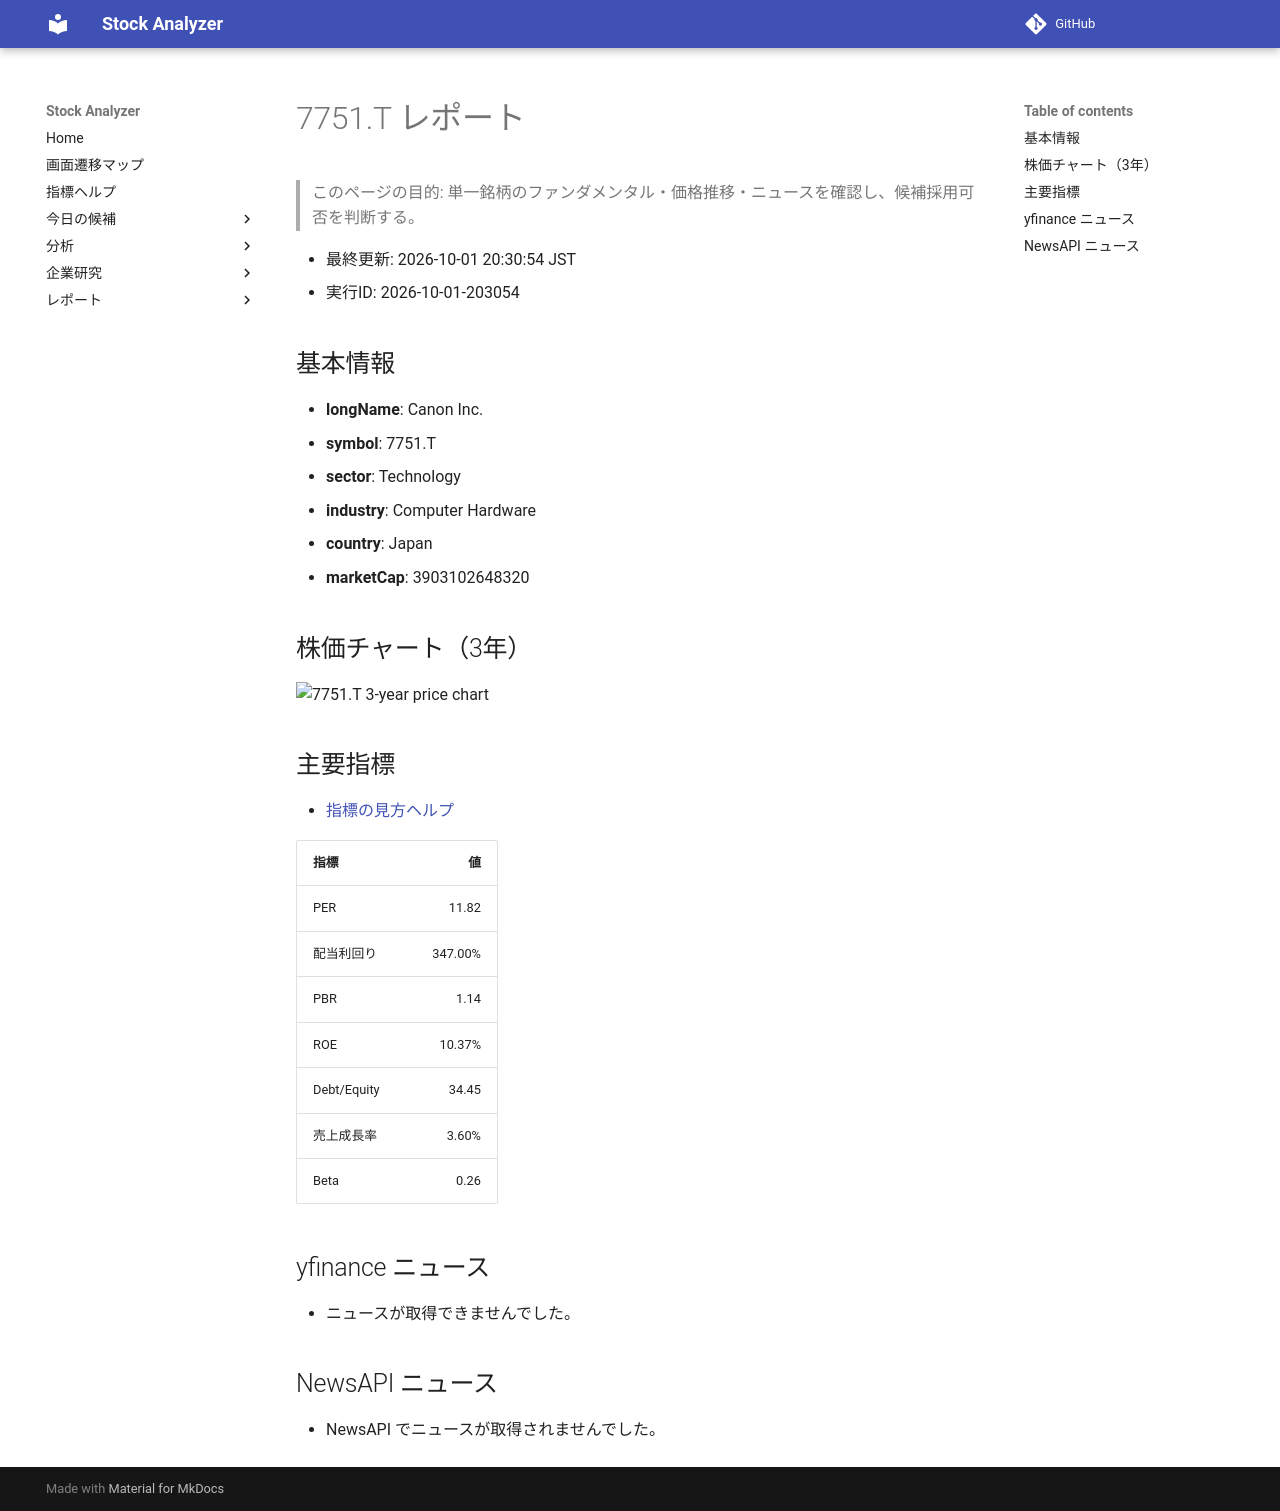

repository: Yumi-note/Making-APP · page: reports/2026-10-01/203054/7751_T/index.html · generator: mkdocs

# 7751.T レポート

> このページの目的: 単一銘柄のファンダメンタル・価格推移・ニュースを確認し、候補採用可否を判断する。

- 最終更新: 2026-10-01 20:30:54 JST
- 実行ID: 2026-10-01-203054

## 基本情報

- **longName**: Canon Inc.
- **symbol**: 7751.T
- **sector**: Technology
- **industry**: Computer Hardware
- **country**: Japan
- **marketCap**: 3903102648320

## 株価チャート（3年）

![7751.T 3-year price chart](7751_T_3y.png)

## 主要指標

- [指標の見方ヘルプ](../../../../indicators.md)

| 指標 | 値 |
|---|---:|
| PER | 11.82 |
| 配当利回り | 347.00% |
| PBR | 1.14 |
| ROE | 10.37% |
| Debt/Equity | 34.45 |
| 売上成長率 | 3.60% |
| Beta | 0.26 |

## yfinance ニュース

- ニュースが取得できませんでした。

## NewsAPI ニュース

- NewsAPI でニュースが取得されませんでした。
